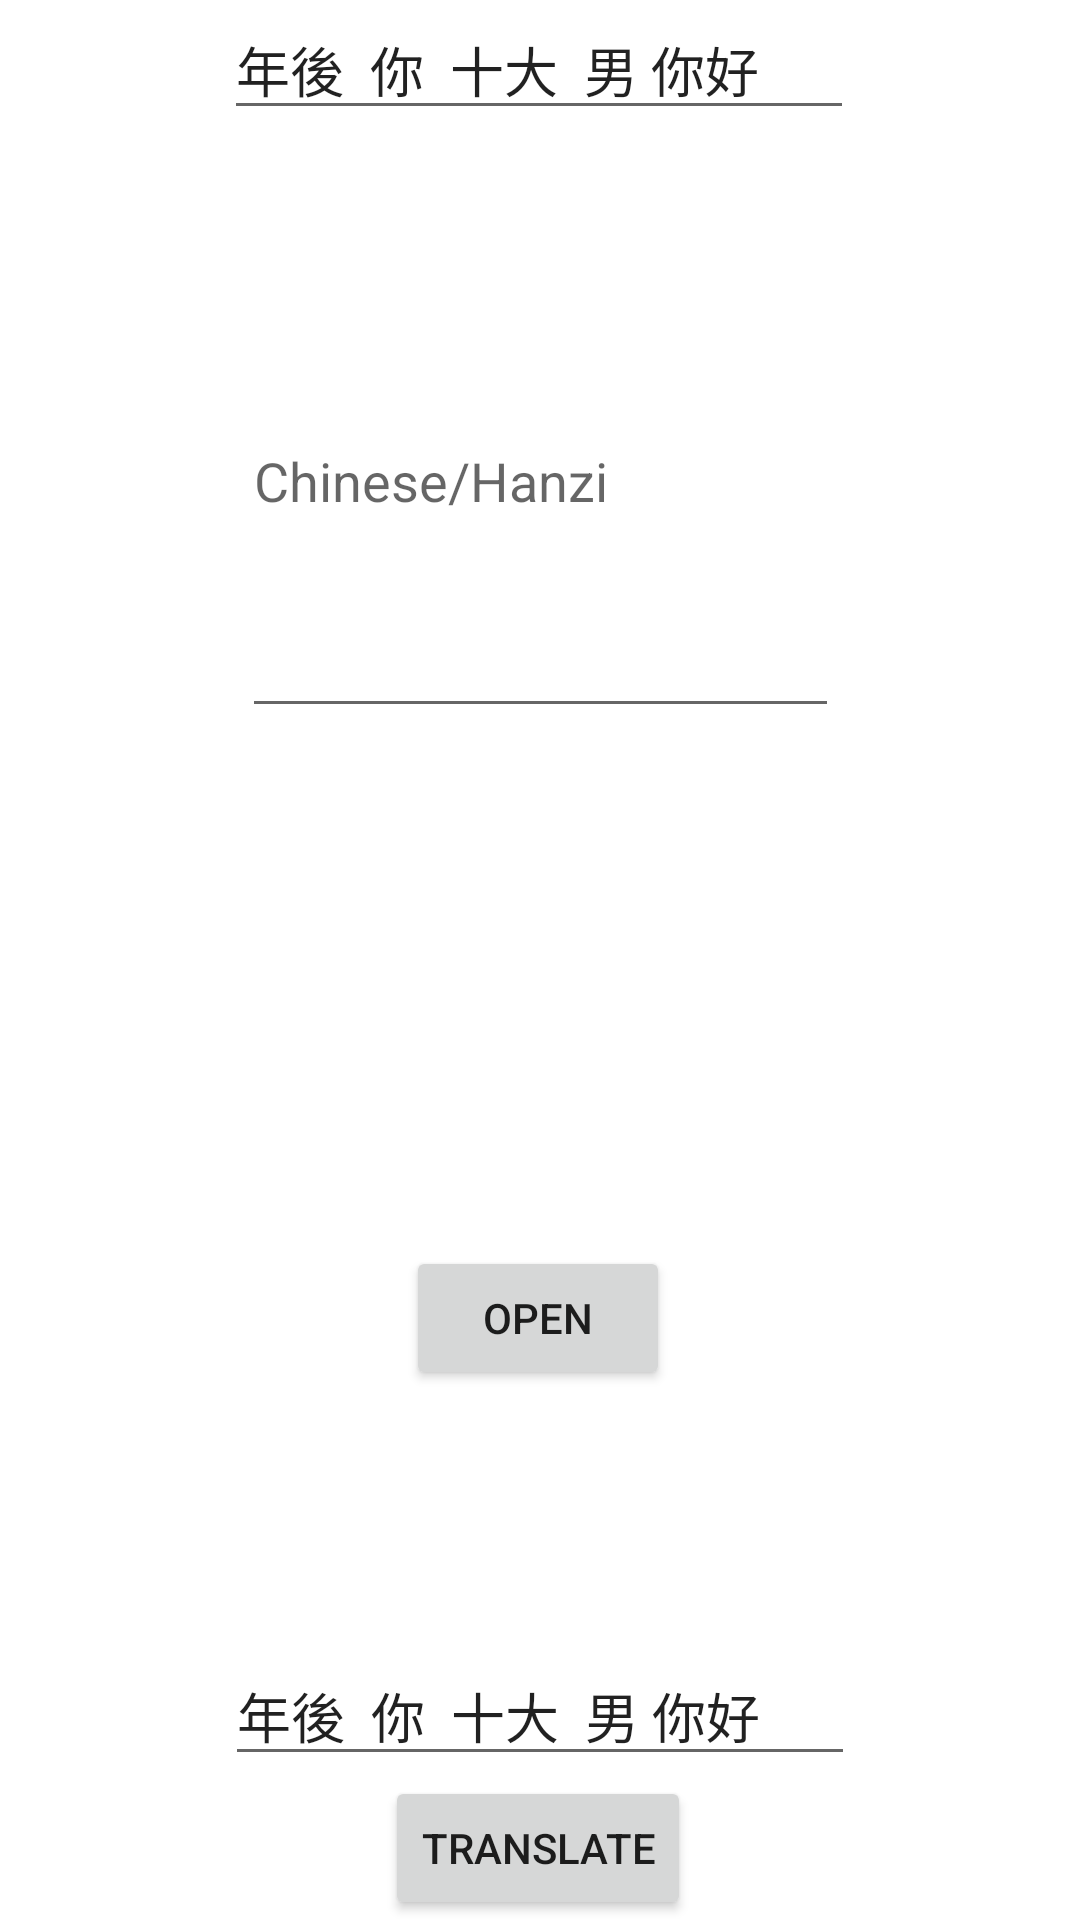

Layout XML and referenced resources for this Android screen:
<!-- AndroidManifest.xml: application theme Theme.LangHelper -->
<!-- res/layout/activity_main.xml -->
<?xml version="1.0" encoding="utf-8"?>
<androidx.constraintlayout.widget.ConstraintLayout xmlns:android="http://schemas.android.com/apk/res/android"
    xmlns:app="http://schemas.android.com/apk/res-auto"
    xmlns:tools="http://schemas.android.com/tools"
    android:layout_width="match_parent"
    android:layout_height="match_parent"
    tools:context=".MainActivity">
    
    <TextView
        android:id="@+id/idPinyinText"
        android:layout_width="wrap_content"
        android:layout_height="wrap_content"
        android:text="Hello World!"
        android:textColor="@color/white"
        app:layout_constraintBottom_toBottomOf="parent"
        app:layout_constraintLeft_toLeftOf="parent"
        app:layout_constraintRight_toRightOf="parent"
        app:layout_constraintTop_toTopOf="parent" />

    <EditText
        android:id="@+id/idChineseText"
        android:layout_width="wrap_content"
        android:layout_height="wrap_content"
        android:ems="10"
        android:inputType="textPersonName"
        android:text="年後  你  十大  男 你好"
        app:layout_constraintBottom_toTopOf="@+id/idButtonTranslate"
        app:layout_constraintEnd_toEndOf="parent"
        app:layout_constraintStart_toStartOf="parent" />

    <EditText
        android:id="@+id/idChineseText2"
        android:layout_width="wrap_content"
        android:layout_height="wrap_content"
        android:ems="10"
        android:inputType="textPersonName"
        android:text="年後  你  十大  男 你好"
        app:layout_constraintEnd_toEndOf="parent"
        app:layout_constraintHorizontal_bias="0.497"
        app:layout_constraintStart_toStartOf="parent"
        app:layout_constraintTop_toTopOf="parent" />

    <Button
        android:id="@+id/idButtonOpenFloat"
        android:layout_width="wrap_content"
        android:layout_height="wrap_content"
        android:text="open"
        app:layout_constraintBottom_toTopOf="@+id/idChineseText"
        app:layout_constraintEnd_toEndOf="parent"
        app:layout_constraintHorizontal_bias="0.498"
        app:layout_constraintStart_toStartOf="parent"
        app:layout_constraintTop_toBottomOf="@+id/idPinyinText" />

    <EditText
        android:id="@+id/idHanziText"
        android:layout_width="199dp"
        android:layout_height="168dp"
        android:hint="Chinese/Hanzi"
        android:textColor="@color/white"
        app:layout_constraintBottom_toTopOf="@+id/idPinyinText"
        app:layout_constraintLeft_toLeftOf="parent"
        app:layout_constraintRight_toRightOf="parent"
        app:layout_constraintTop_toBottomOf="@+id/idChineseText2"
        app:layout_constraintVertical_bias="0.314" />

    <Button
        android:id="@+id/idButtonTranslate"
        android:layout_width="wrap_content"
        android:layout_height="wrap_content"
        android:text="translate"
        app:layout_constraintBottom_toBottomOf="parent"
        app:layout_constraintEnd_toEndOf="parent"
        app:layout_constraintHorizontal_bias="0.498"
        app:layout_constraintStart_toStartOf="parent" />

</androidx.constraintlayout.widget.ConstraintLayout>
<!-- resources referenced by this layout -->
<resources>
  <color name="white">#FFFFFFFF</color>
  <style name="Theme.LangHelper" parent="Theme.MaterialComponents.DayNight.DarkActionBar">
          
          <item name="colorPrimary">@color/purple_500</item>
          <item name="colorPrimaryVariant">@color/purple_700</item>
          <item name="colorOnPrimary">@color/white</item>
          
          <item name="colorSecondary">@color/teal_200</item>
          <item name="colorSecondaryVariant">@color/teal_700</item>
          <item name="colorOnSecondary">@color/black</item>
          
          <item name="android:statusBarColor" tools:targetApi="l">?attr/colorPrimaryVariant</item>
          
      </style>
  <color name="purple_500">#FF6200EE</color>
  <color name="purple_700">#FF3700B3</color>
  <color name="teal_200">#FF03DAC5</color>
  <color name="teal_700">#FF018786</color>
  <color name="black">#FF000000</color>
</resources>
